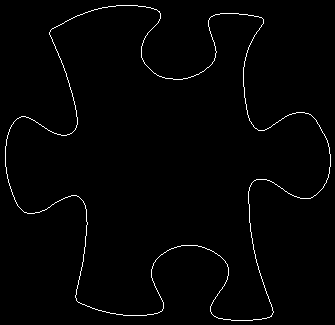

Source data for this figure (header and first rows):
5, 146
5, 147
5, 148
5, 149
5, 150
5, 151
5, 152
5, 153
5, 154
5, 155
5, 156
5, 157
5, 158
5, 159
5, 160
5, 161
5, 162
5, 163
5, 164
5, 165
5, 166
6, 167
6, 168
6, 169
6, 170
6, 171
6, 172
6, 173
7, 174
7, 175
7, 176
7, 177
7, 178
8, 179
8, 180
8, 181
8, 182
9, 183
9, 184
9, 185
10, 186
10, 187
10, 188
11, 189
11, 190
11, 191
12, 192
12, 193
12, 194
13, 195
13, 196
14, 197
14, 198
14, 199
15, 200
15, 201
16, 202
16, 203
17, 204
17, 205
18, 206
... 1,436 more rows
